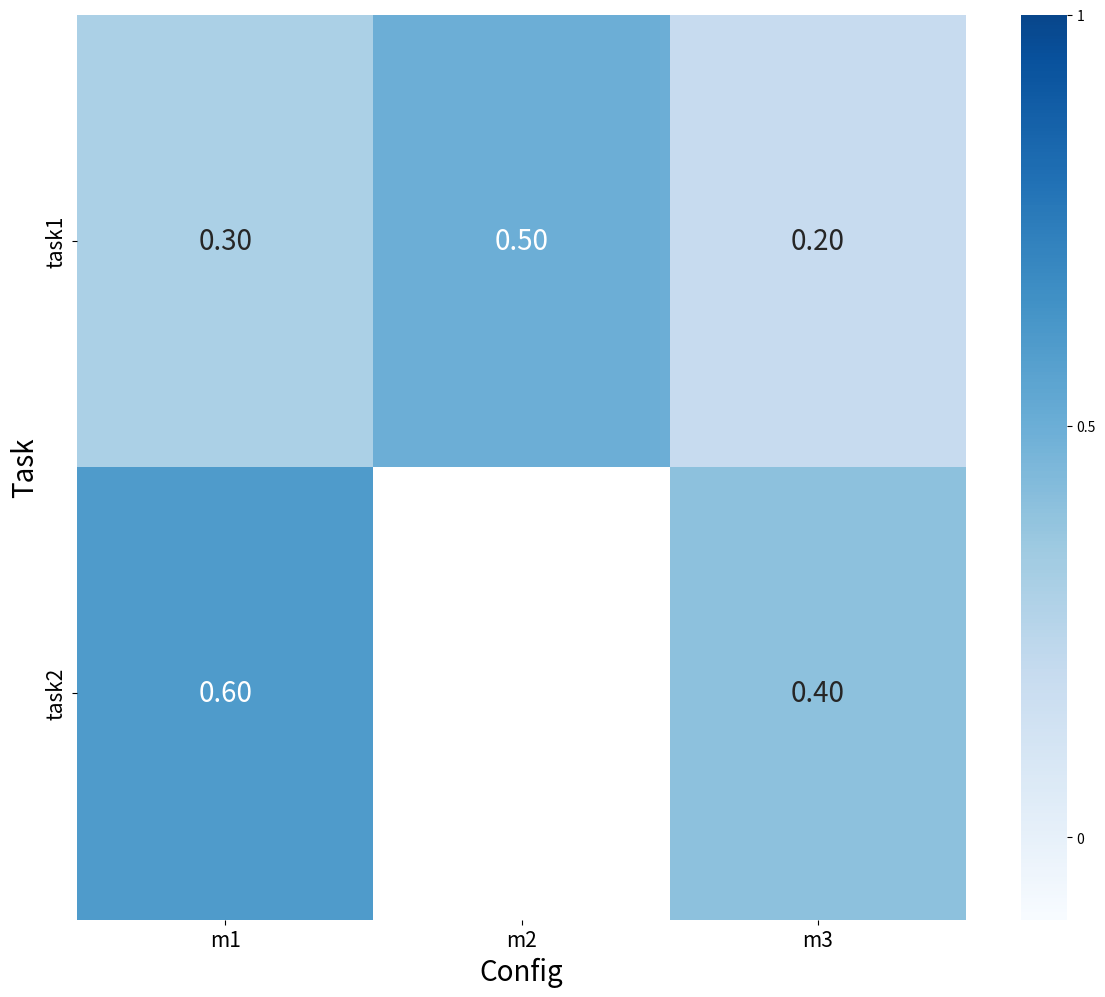

Generate this figure with matplotlib:
from __future__ import annotations

import pandas as pd
import matplotlib.pyplot as plt
import seaborn as sns


# TODO: NaN color as black?
# TODO: Title?
# TODO: return type, don't return `plt`
# TODO: Auto calculate required figsize based on # of rows and # of cols
def create_heatmap(df: pd.DataFrame, xlabel: str = "Config", ylabel: str = "Task", figsize: tuple[float, float] = (12, 10), include_mean: bool = False):
    """
    Creates a heatmap visualizing the ensemble weights across a suite of tasks and configs.

    Parameters
    ----------
    df : pd.DataFrame
        Ensemble weights. Each row represents a task, and each column represents a config.
        Each row should sum to 1.
        Index should be the names of the tasks
        Column names should be the names of the configs
    xlabel : str, default "Config"
    ylabel : str, default "Task"
    figsize : tuple[float, float], default (12, 10)
    include_mean : bool, default False
        If True, will add a row at the bottom with label "mean" representing the mean of the config weights across all tasks.
        NaN values are considered 0 for the purposes of calculating the mean.

    Returns
    -------
    plt

    """
    plt.figure(figsize=figsize)

    if include_mean:
        df_mean = df.sum().to_frame(name="mean").T / len(df)
        df = pd.concat([df, df_mean])

    # Create mask for zero values
    mask = df == 0

    # Create heatmap with specific styling (Blues)
    heatmap = sns.heatmap(
        df,
        cmap="Blues",
        vmin=-0.1,
        vmax=1,
        center=0.5,
        annot=True,
        annot_kws={'size': 20},
        fmt='.2f',
    )

    # Hide text for zero values (but still colored, otherwise fully white)
    for text in heatmap.texts:
        x, y = text.get_position()
        if mask.iloc[int(y), int(x)]:
            text.set_text('')

            # Customize the colorbar
    cbar = heatmap.collections[0].colorbar
    cbar.set_ticks([0, 0.5, 1, ])
    cbar.set_ticklabels(['0', '0.5', '1'])

    # Set labels with specific font sizes
    plt.xlabel(xlabel, fontsize=20)
    plt.ylabel(ylabel, fontsize=20)
    plt.tight_layout()

    # Adjust tick label font sizes
    plt.xticks(fontsize=15)
    plt.yticks(fontsize=15)

    return plt


if __name__ == "__main__":
    d_dict = {}
    d_dict["task1"] = {
        "m1": 0.3,
        "m2": 0.5,
        "m3": 0.2,
    }
    d_dict["task2"] = {
        "m1": 0.6,
        "m3": 0.4,
    }
    df_input = pd.DataFrame(d_dict).T
    p = create_heatmap(df=df_input)

    # p.show()
    p.savefig("test_fig_ens_weights")
